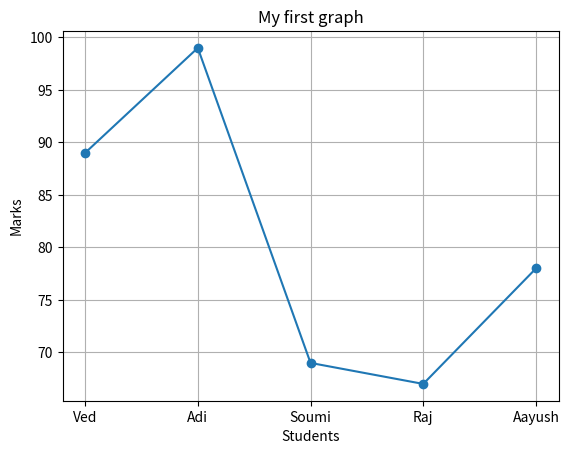

Python code for this plot:
import matplotlib.pyplot as plt

def main():

    Students = ["Ved","Adi","Soumi","Raj","Aayush"]
    Marks = [89,99,69,67,78]

    plt.plot(Students,Marks,marker="o")
    plt.title("My first graph")
    plt.xlabel("Students")
    plt.ylabel("Marks")
    plt.grid()
    plt.show()

if __name__ == "__main__":
    main()
